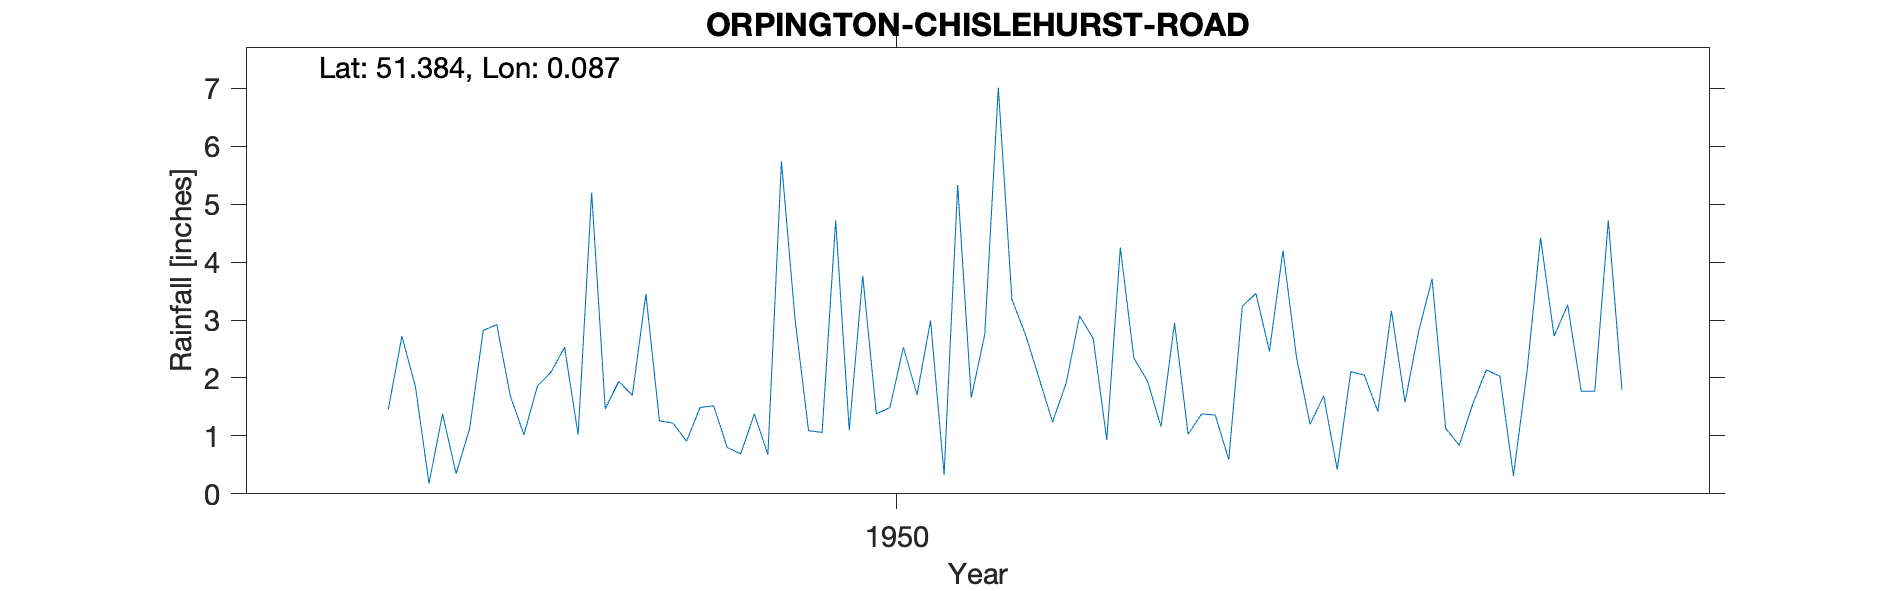

The data file committed next to this chart (first rows):
ORPINGTON-CHISLEHURST-ROAD, , , , , , , , , , , , , , , , , , , , 
Grid ref, TQ453671, Long, 0.08665, Lat, 51.38, Elevation, 272, ft, , , , , , , , , , , , 
Station no, 395/4, , , , , , , , , , , , , , , , , , , 
, 1941, 1942, 1943, 1944, 1945, 1946, 1947, 1948, 1949, 1950, 1951, 1952, 1953, 1954, 1955, 1956, 1957, 1958, 1959, 1960
January, , , , , , , , 2.92, 1.26, 1.06, 2.75, 1.95, 1.2, 1.55, , , , , , 
February, , , , , , , , 1.69, 1.22, 4.72, 7.01, 1.16, 1.69, 2.14, , , , , , 
March, , , , , , , , 1.02, 0.91, 1.1, 3.36, 2.95, 0.42, 2.03, , , , , , 
April, , , , , , , , 1.86, 1.49, 3.76, 2.75, 1.03, 2.11, 0.31, , , , , , 
May, , , , , , , 1.46, 2.1, 1.52, 1.38, 2, 1.38, 2.05, 2.11, , , , , , 
June, , , , , , , 2.72, 2.53, 0.8, 1.49, 1.24, 1.36, 1.42, 4.42, , , , , , 
July, , , , , , , 1.85, 1.02, 0.69, 2.53, 1.91, 0.59, 3.16, 2.72, , , , , , 
August, , , , , , , 0.18, 5.2, 1.38, 1.71, 3.07, 3.24, 1.58, 3.26, , , , , , 
September, , , , , , , 1.38, 1.47, 0.68, 2.99, 2.68, 3.46, 2.8, 1.77, , , , , , 
October, , , , , , , 0.35, 1.94, 5.74, 0.33, 0.93, 2.46, 3.71, 1.77, , , , , , 
November, , , , , , , 1.13, 1.7, 3.02, 5.33, 4.25, 4.2, 1.13, 4.72, , , , , , 
December, , , , , , , 2.82, 3.45, 1.09, 1.66, 2.34, 2.35, 0.84, 1.8, , , , , , 
Total, , , , , , , , 26.9, 19.8, 28.06, 34.29, 26.13, 22.11, 28.6, , , , , , 
